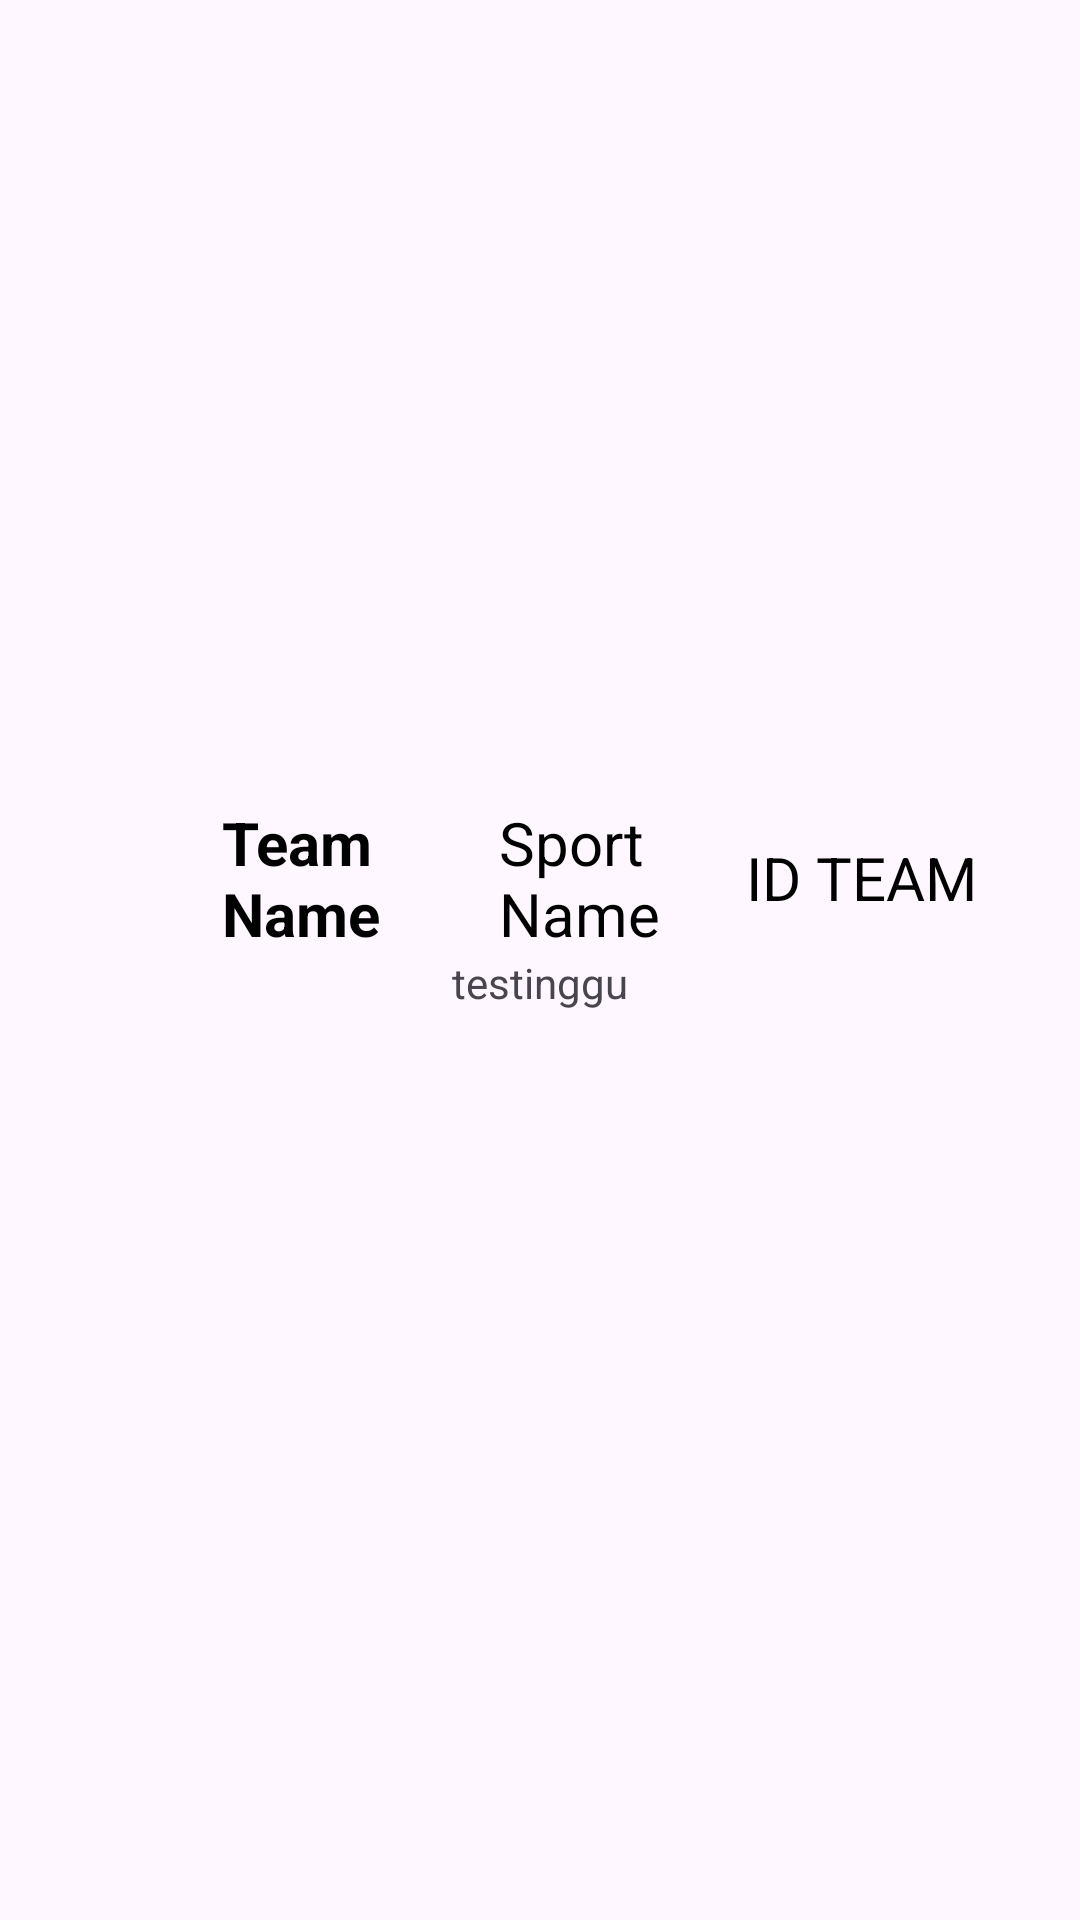

This screen was rendered from an Android layout file. Write that file and the resources it references.
<!-- AndroidManifest.xml: application theme Theme.REMIDI_MOBILE_10PPLG1_14 -->
<!-- res/layout/iteam_spain.xml -->
<?xml version="1.0" encoding="utf-8"?>
<LinearLayout xmlns:android="http://schemas.android.com/apk/res/android"
    android:layout_width="match_parent"
    android:layout_height="wrap_content"
    android:orientation="horizontal"
    android:padding="8dp"
    android:gravity="center_vertical">

    <LinearLayout
        android:layout_width="match_parent"
        android:layout_height="137dp"
        android:orientation="vertical"
        android:padding="16dp">


        <LinearLayout
            android:layout_width="match_parent"
            android:layout_height="wrap_content"
            android:gravity="center_vertical"
            android:orientation="horizontal">

            <ImageView
                android:id="@+id/imgTeamBadge"
                android:layout_width="50dp"
                android:layout_height="50dp"
                android:scaleType="fitCenter" />

            <TextView
                android:id="@+id/tvTeamName"
                android:layout_width="0dp"
                android:layout_height="wrap_content"
                android:layout_weight="1"
                android:text="Team Name"
                android:textColor="#000000"
                android:textSize="20sp"
                android:textStyle="bold" />

            <TextView
                android:paddingLeft="5dp"
                android:id="@+id/tvSportName"
                android:layout_width="0dp"
                android:layout_height="wrap_content"
                android:layout_weight="1"
                android:text="Sport Name"
                android:textColor="#000000"
                android:textSize="20sp" />

            <TextView
                android:id="@+id/tvidteam"
                android:layout_width="0dp"
                android:layout_height="wrap_content"
                android:layout_weight="1"
                android:text="ID TEAM"
                android:textColor="#000000"
                android:textSize="20sp" />
        </LinearLayout>

        <TextView
            android:id="@+id/tvDescript"
            android:layout_width="wrap_content"
            android:layout_height="wrap_content"
            android:text="testinggu"
            android:layout_gravity="center"/>
    </LinearLayout>

</LinearLayout>
<!-- resources referenced by this layout -->
<resources>
  <style name="Theme.REMIDI_MOBILE_10PPLG1_14" parent="Base.Theme.REMIDI_MOBILE_10PPLG1_14" />
  <style name="Base.Theme.REMIDI_MOBILE_10PPLG1_14" parent="Theme.Material3.DayNight.NoActionBar">
          
          
      </style>
</resources>
